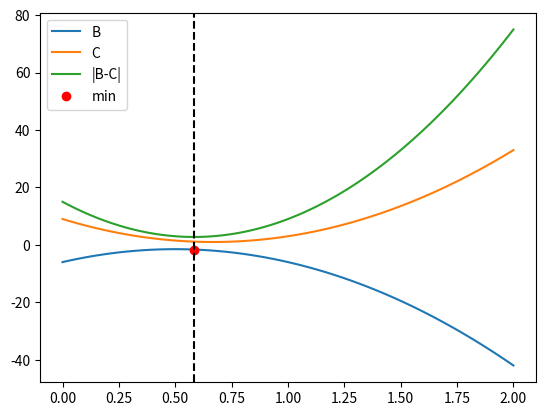

This figure's Python source:
import numpy as np
import matplotlib.pylab as plt
from scipy.optimize import fmin


def BCubic(t, P0, P1, P2, P3):
    a = P1 - P0
    b = P2 - P1
    c = P3 - P2

    return a * 3 * (1 - t) ** 2 + b * 6 * (1 - t) * t + c * 3 * t ** 2


def B(t):
    return BCubic(t, 4, 2, 3, 1)


def C(t):
    return BCubic(t, 1, 4, 3, 4)


def f(t):
    # L1 or manhattan distance
    return abs(B(t) - C(t))


init = 0  # 2
tmin = fmin(f, np.array([init]))
# Optimization terminated successfully.
# Current function value: 2.750000
#     Iterations: 23
#     Function evaluations: 46
print("min param: ", tmin)
# [0.5833125]
tmin = tmin[0]

t = np.linspace(0, 2, 100)

plt.plot(t, B(t), label='B')
plt.plot(t, C(t), label='C')
plt.plot(t, abs(B(t) - C(t)), label='|B-C|')
plt.plot(tmin, B(tmin), 'r.', markersize=12, label='min')

plt.axvline(x=tmin, linestyle='--', color='k')

plt.legend()

plt.show()
